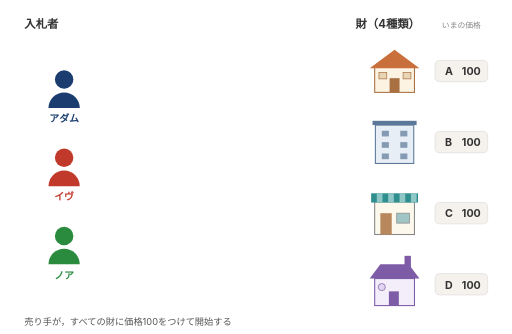
t = 0.00 s
t = 1.50 s: frame unchanged from t = 0.00 s, image omitted
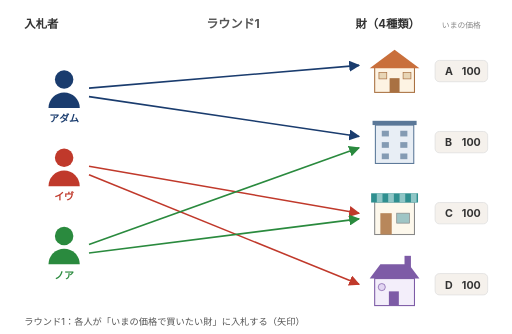
t = 3.00 s
t = 5.25 s: frame unchanged from t = 3.00 s, image omitted
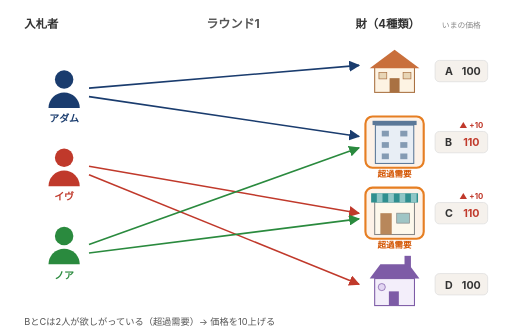
t = 6.75 s
t = 8.25 s: frame unchanged from t = 6.75 s, image omitted

The animated SVG that drew these frames (rendered in a browser with its animation timeline set to each time). Animation: 28 SMIL elements (animate=28); frames cover the first 8.25 s, repeats indefinitely.

<svg xmlns="http://www.w3.org/2000/svg" viewBox="0 0 720 470" style="font-family:-apple-system,BlinkMacSystemFont,'Hiragino Sans','Yu Gothic',sans-serif">
<!-- 同時競り上げ方式（SMRA）のイメージアニメ
     7段階 × 3s = 21s, calcMode="discrete"
     keyTimes: 0;0.1429;0.2857;0.4286;0.5714;0.7143;0.8571;1
     段階: ①価格100で開始 ②R1入札 ③B,C値上げ(110) ④R2入札 ⑤C,D値上げ(C120,D110) ⑥R3入札 ⑦終了 -->
<defs>
  <marker id="arrA" viewBox="0 0 10 10" refX="9" refY="5" markerWidth="7" markerHeight="7" orient="auto"><path d="M0,0 L10,5 L0,10 z" fill="#1a3c6e"/></marker>
  <marker id="arrE" viewBox="0 0 10 10" refX="9" refY="5" markerWidth="7" markerHeight="7" orient="auto"><path d="M0,0 L10,5 L0,10 z" fill="#c0392b"/></marker>
  <marker id="arrN" viewBox="0 0 10 10" refX="9" refY="5" markerWidth="7" markerHeight="7" orient="auto"><path d="M0,0 L10,5 L0,10 z" fill="#2a8a3e"/></marker>
</defs>

<!-- ===== 静的レイアウト ===== -->
<text x="34" y="40" fill="#333" font-size="16" font-weight="700">入札者</text>
<text x="500" y="40" fill="#333" font-size="16" font-weight="700">財（4種類）</text>
<text x="649" y="40" fill="#888" font-size="11" text-anchor="middle">いまの価格</text>

<!-- 入札者：アダム（青） -->
<circle cx="90" cy="112" r="13" fill="#1a3c6e"/>
<path d="M68,152 a22,22 0 0 1 44,0 z" fill="#1a3c6e"/>
<text x="90" y="172" text-anchor="middle" fill="#1a3c6e" font-size="14" font-weight="700">アダム</text>
<!-- 入札者：イヴ（赤） -->
<circle cx="90" cy="222" r="13" fill="#c0392b"/>
<path d="M68,262 a22,22 0 0 1 44,0 z" fill="#c0392b"/>
<text x="90" y="282" text-anchor="middle" fill="#c0392b" font-size="14" font-weight="700">イヴ</text>
<!-- 入札者：ノア（緑） -->
<circle cx="90" cy="332" r="13" fill="#2a8a3e"/>
<path d="M68,372 a22,22 0 0 1 44,0 z" fill="#2a8a3e"/>
<text x="90" y="392" text-anchor="middle" fill="#2a8a3e" font-size="14" font-weight="700">ノア</text>

<!-- ===== 超過需要ハイライト（アイコンの背面に描く） ===== -->
<!-- 段階③：B と C -->
<g opacity="0">
  <animate attributeName="opacity" dur="21s" repeatCount="indefinite" calcMode="discrete" keyTimes="0;0.1429;0.2857;0.4286;0.5714;0.7143;0.8571;1" values="0;0;1;0;0;0;0;0"/>
  <rect x="514" y="164" width="82" height="72" rx="10" fill="rgba(230,126,34,0.10)" stroke="#e67e22" stroke-width="3"/>
  <rect x="514" y="264" width="82" height="72" rx="10" fill="rgba(230,126,34,0.10)" stroke="#e67e22" stroke-width="3"/>
  <text x="555" y="249" text-anchor="middle" fill="#d35400" font-size="12" font-weight="700">超過需要</text>
  <text x="555" y="349" text-anchor="middle" fill="#d35400" font-size="12" font-weight="700">超過需要</text>
</g>
<!-- 段階⑤：C と D -->
<g opacity="0">
  <animate attributeName="opacity" dur="21s" repeatCount="indefinite" calcMode="discrete" keyTimes="0;0.1429;0.2857;0.4286;0.5714;0.7143;0.8571;1" values="0;0;0;0;1;0;0;0"/>
  <rect x="514" y="264" width="82" height="72" rx="10" fill="rgba(230,126,34,0.10)" stroke="#e67e22" stroke-width="3"/>
  <rect x="514" y="364" width="82" height="72" rx="10" fill="rgba(230,126,34,0.10)" stroke="#e67e22" stroke-width="3"/>
  <text x="555" y="349" text-anchor="middle" fill="#d35400" font-size="12" font-weight="700">超過需要</text>
  <text x="555" y="449" text-anchor="middle" fill="#d35400" font-size="12" font-weight="700">超過需要</text>
</g>

<!-- ===== 財のアイコン ===== -->
<!-- 財A（yc=100）：三角屋根の一戸建て -->
<g>
  <rect x="527" y="94" width="56" height="36" fill="#fdf3e3" stroke="#a97142" stroke-width="1.5"/>
  <polygon points="520,96 555,70 590,96" fill="#c96f3b"/>
  <rect x="548" y="110" width="14" height="20" fill="#a97142"/>
  <rect x="533" y="102" width="11" height="9" fill="#e8d5b5" stroke="#a97142" stroke-width="1"/>
  <rect x="567" y="102" width="11" height="9" fill="#e8d5b5" stroke="#a97142" stroke-width="1"/>
</g>
<!-- 財B（yc=200）：3階建てのビル -->
<g>
  <rect x="528" y="176" width="54" height="54" fill="#e8eef5" stroke="#5b7898" stroke-width="1.5"/>
  <rect x="524" y="170" width="62" height="6" fill="#5b7898"/>
  <rect x="537" y="184" width="10" height="8" fill="#5b7898" opacity="0.7"/>
  <rect x="563" y="184" width="10" height="8" fill="#5b7898" opacity="0.7"/>
  <rect x="537" y="200" width="10" height="8" fill="#5b7898" opacity="0.7"/>
  <rect x="563" y="200" width="10" height="8" fill="#5b7898" opacity="0.7"/>
  <rect x="537" y="216" width="10" height="8" fill="#5b7898" opacity="0.7"/>
  <rect x="563" y="216" width="10" height="8" fill="#5b7898" opacity="0.7"/>
</g>
<!-- 財C（yc=300）：ひさし付きの店 -->
<g>
  <rect x="527" y="284" width="56" height="46" fill="#fdf8ec" stroke="#888" stroke-width="1.5"/>
  <rect x="522" y="272" width="66" height="13" fill="#2f8f8f"/>
  <rect x="530" y="272" width="8" height="13" fill="#8fc6c6"/>
  <rect x="546" y="272" width="8" height="13" fill="#8fc6c6"/>
  <rect x="562" y="272" width="8" height="13" fill="#8fc6c6"/>
  <rect x="578" y="272" width="8" height="13" fill="#8fc6c6"/>
  <rect x="535" y="300" width="16" height="30" fill="#b8875b"/>
  <rect x="558" y="300" width="18" height="14" fill="#9fc5c5" stroke="#888" stroke-width="1"/>
</g>
<!-- 財D（yc=400）：煙突つきのコテージ -->
<g>
  <rect x="527" y="392" width="56" height="38" fill="#f3eefa" stroke="#7d5ba6" stroke-width="1.5"/>
  <polygon points="520,392 535,372 575,372 590,392" fill="#7d5ba6"/>
  <rect x="569" y="360" width="9" height="16" fill="#7d5ba6"/>
  <rect x="547" y="410" width="14" height="20" fill="#7d5ba6"/>
  <circle cx="537" cy="404" r="5" fill="#e2d5f2" stroke="#7d5ba6" stroke-width="1"/>
</g>

<!-- ===== 価格タグ ===== -->
<rect x="612" y="85" width="74" height="30" rx="6" fill="#f5f1ec" stroke="#ddd"/>
<text x="626" y="106" fill="#333" font-size="15" font-weight="700">A</text>
<rect x="612" y="185" width="74" height="30" rx="6" fill="#f5f1ec" stroke="#ddd"/>
<text x="626" y="206" fill="#333" font-size="15" font-weight="700">B</text>
<rect x="612" y="285" width="74" height="30" rx="6" fill="#f5f1ec" stroke="#ddd"/>
<text x="626" y="306" fill="#333" font-size="15" font-weight="700">C</text>
<rect x="612" y="385" width="74" height="30" rx="6" fill="#f5f1ec" stroke="#ddd"/>
<text x="626" y="406" fill="#333" font-size="15" font-weight="700">D</text>

<!-- A：ずっと100 -->
<text x="663" y="106" text-anchor="middle" fill="#333" font-size="15" font-weight="700">100</text>

<!-- B：100（①②）→110（③で赤く上昇表示）→110（④以降） -->
<g opacity="0">
  <animate attributeName="opacity" dur="21s" repeatCount="indefinite" calcMode="discrete" keyTimes="0;0.1429;0.2857;0.4286;0.5714;0.7143;0.8571;1" values="1;1;0;0;0;0;0;0"/>
  <text x="663" y="206" text-anchor="middle" fill="#333" font-size="15" font-weight="700">100</text>
</g>
<g opacity="0">
  <animate attributeName="opacity" dur="21s" repeatCount="indefinite" calcMode="discrete" keyTimes="0;0.1429;0.2857;0.4286;0.5714;0.7143;0.8571;1" values="0;0;1;0;0;0;0;0"/>
  <text x="663" y="206" text-anchor="middle" fill="#c0392b" font-size="15" font-weight="700">110</text>
  <text x="663" y="180" text-anchor="middle" fill="#c0392b" font-size="11" font-weight="700">▲ +10</text>
</g>
<g opacity="0">
  <animate attributeName="opacity" dur="21s" repeatCount="indefinite" calcMode="discrete" keyTimes="0;0.1429;0.2857;0.4286;0.5714;0.7143;0.8571;1" values="0;0;0;1;1;1;1;1"/>
  <text x="663" y="206" text-anchor="middle" fill="#333" font-size="15" font-weight="700">110</text>
</g>

<!-- C：100（①②）→110（③赤）→110（④）→120（⑤赤）→120（⑥⑦） -->
<g opacity="0">
  <animate attributeName="opacity" dur="21s" repeatCount="indefinite" calcMode="discrete" keyTimes="0;0.1429;0.2857;0.4286;0.5714;0.7143;0.8571;1" values="1;1;0;0;0;0;0;0"/>
  <text x="663" y="306" text-anchor="middle" fill="#333" font-size="15" font-weight="700">100</text>
</g>
<g opacity="0">
  <animate attributeName="opacity" dur="21s" repeatCount="indefinite" calcMode="discrete" keyTimes="0;0.1429;0.2857;0.4286;0.5714;0.7143;0.8571;1" values="0;0;1;0;0;0;0;0"/>
  <text x="663" y="306" text-anchor="middle" fill="#c0392b" font-size="15" font-weight="700">110</text>
  <text x="663" y="280" text-anchor="middle" fill="#c0392b" font-size="11" font-weight="700">▲ +10</text>
</g>
<g opacity="0">
  <animate attributeName="opacity" dur="21s" repeatCount="indefinite" calcMode="discrete" keyTimes="0;0.1429;0.2857;0.4286;0.5714;0.7143;0.8571;1" values="0;0;0;1;0;0;0;0"/>
  <text x="663" y="306" text-anchor="middle" fill="#333" font-size="15" font-weight="700">110</text>
</g>
<g opacity="0">
  <animate attributeName="opacity" dur="21s" repeatCount="indefinite" calcMode="discrete" keyTimes="0;0.1429;0.2857;0.4286;0.5714;0.7143;0.8571;1" values="0;0;0;0;1;0;0;0"/>
  <text x="663" y="306" text-anchor="middle" fill="#c0392b" font-size="15" font-weight="700">120</text>
  <text x="663" y="280" text-anchor="middle" fill="#c0392b" font-size="11" font-weight="700">▲ +10</text>
</g>
<g opacity="0">
  <animate attributeName="opacity" dur="21s" repeatCount="indefinite" calcMode="discrete" keyTimes="0;0.1429;0.2857;0.4286;0.5714;0.7143;0.8571;1" values="0;0;0;0;0;1;1;1"/>
  <text x="663" y="306" text-anchor="middle" fill="#333" font-size="15" font-weight="700">120</text>
</g>

<!-- D：100（①〜④）→110（⑤赤）→110（⑥⑦） -->
<g opacity="0">
  <animate attributeName="opacity" dur="21s" repeatCount="indefinite" calcMode="discrete" keyTimes="0;0.1429;0.2857;0.4286;0.5714;0.7143;0.8571;1" values="1;1;1;1;0;0;0;0"/>
  <text x="663" y="406" text-anchor="middle" fill="#333" font-size="15" font-weight="700">100</text>
</g>
<g opacity="0">
  <animate attributeName="opacity" dur="21s" repeatCount="indefinite" calcMode="discrete" keyTimes="0;0.1429;0.2857;0.4286;0.5714;0.7143;0.8571;1" values="0;0;0;0;1;0;0;0"/>
  <text x="663" y="406" text-anchor="middle" fill="#c0392b" font-size="15" font-weight="700">110</text>
  <text x="663" y="380" text-anchor="middle" fill="#c0392b" font-size="11" font-weight="700">▲ +10</text>
</g>
<g opacity="0">
  <animate attributeName="opacity" dur="21s" repeatCount="indefinite" calcMode="discrete" keyTimes="0;0.1429;0.2857;0.4286;0.5714;0.7143;0.8571;1" values="0;0;0;0;0;1;1;1"/>
  <text x="663" y="406" text-anchor="middle" fill="#333" font-size="15" font-weight="700">110</text>
</g>

<!-- ===== ラウンド1の入札矢印（②③） A→A,B / E→C,D / N→B,C ===== -->
<g opacity="0" fill="none">
  <animate attributeName="opacity" dur="21s" repeatCount="indefinite" calcMode="discrete" keyTimes="0;0.1429;0.2857;0.4286;0.5714;0.7143;0.8571;1" values="0;1;1;0;0;0;0;0"/>
  <path d="M125,124 L505,92" stroke="#1a3c6e" stroke-width="2.2" marker-end="url(#arrA)"/>
  <path d="M125,136 L505,192" stroke="#1a3c6e" stroke-width="2.2" marker-end="url(#arrA)"/>
  <path d="M125,234 L505,300" stroke="#c0392b" stroke-width="2.2" marker-end="url(#arrE)"/>
  <path d="M125,246 L505,400" stroke="#c0392b" stroke-width="2.2" marker-end="url(#arrE)"/>
  <path d="M125,344 L505,208" stroke="#2a8a3e" stroke-width="2.2" marker-end="url(#arrN)"/>
  <path d="M125,356 L505,308" stroke="#2a8a3e" stroke-width="2.2" marker-end="url(#arrN)"/>
</g>

<!-- ===== ラウンド2の入札矢印（④⑤） A→A,D / E→C,D / N→B,C ===== -->
<g opacity="0" fill="none">
  <animate attributeName="opacity" dur="21s" repeatCount="indefinite" calcMode="discrete" keyTimes="0;0.1429;0.2857;0.4286;0.5714;0.7143;0.8571;1" values="0;0;0;1;1;0;0;0"/>
  <path d="M125,124 L505,92" stroke="#1a3c6e" stroke-width="2.2" marker-end="url(#arrA)"/>
  <path d="M125,136 L505,392" stroke="#1a3c6e" stroke-width="2.2" marker-end="url(#arrA)"/>
  <path d="M125,234 L505,300" stroke="#c0392b" stroke-width="2.2" marker-end="url(#arrE)"/>
  <path d="M125,246 L505,400" stroke="#c0392b" stroke-width="2.2" marker-end="url(#arrE)"/>
  <path d="M125,344 L505,208" stroke="#2a8a3e" stroke-width="2.2" marker-end="url(#arrN)"/>
  <path d="M125,356 L505,308" stroke="#2a8a3e" stroke-width="2.2" marker-end="url(#arrN)"/>
</g>

<!-- ===== ラウンド3の入札矢印（⑥⑦） A→A / E→D / N→B,C ===== -->
<g opacity="0" fill="none">
  <animate attributeName="opacity" dur="21s" repeatCount="indefinite" calcMode="discrete" keyTimes="0;0.1429;0.2857;0.4286;0.5714;0.7143;0.8571;1" values="0;0;0;0;0;1;1;1"/>
  <path d="M125,130 L505,92" stroke="#1a3c6e" stroke-width="2.2" marker-end="url(#arrA)"/>
  <path d="M125,240 L505,400" stroke="#c0392b" stroke-width="2.2" marker-end="url(#arrE)"/>
  <path d="M125,344 L505,208" stroke="#2a8a3e" stroke-width="2.2" marker-end="url(#arrN)"/>
  <path d="M125,356 L505,308" stroke="#2a8a3e" stroke-width="2.2" marker-end="url(#arrN)"/>
</g>

<!-- ===== ラウンド表示 ===== -->
<g opacity="0">
  <animate attributeName="opacity" dur="21s" repeatCount="indefinite" calcMode="discrete" keyTimes="0;0.1429;0.2857;0.4286;0.5714;0.7143;0.8571;1" values="0;1;1;0;0;0;0;0"/>
  <text x="290" y="40" fill="#555" font-size="17" font-weight="700">ラウンド1</text>
</g>
<g opacity="0">
  <animate attributeName="opacity" dur="21s" repeatCount="indefinite" calcMode="discrete" keyTimes="0;0.1429;0.2857;0.4286;0.5714;0.7143;0.8571;1" values="0;0;0;1;1;0;0;0"/>
  <text x="290" y="40" fill="#555" font-size="17" font-weight="700">ラウンド2</text>
</g>
<g opacity="0">
  <animate attributeName="opacity" dur="21s" repeatCount="indefinite" calcMode="discrete" keyTimes="0;0.1429;0.2857;0.4286;0.5714;0.7143;0.8571;1" values="0;0;0;0;0;1;0;0"/>
  <text x="290" y="40" fill="#555" font-size="17" font-weight="700">ラウンド3</text>
</g>
<g opacity="0">
  <animate attributeName="opacity" dur="21s" repeatCount="indefinite" calcMode="discrete" keyTimes="0;0.1429;0.2857;0.4286;0.5714;0.7143;0.8571;1" values="0;0;0;0;0;0;1;1"/>
  <text x="290" y="40" fill="#2a8a3e" font-size="17" font-weight="700">終了！</text>
</g>

<!-- ===== 終了時の落札者表示（⑦） ===== -->
<g opacity="0">
  <animate attributeName="opacity" dur="21s" repeatCount="indefinite" calcMode="discrete" keyTimes="0;0.1429;0.2857;0.4286;0.5714;0.7143;0.8571;1" values="0;0;0;0;0;0;1;1"/>
  <text x="555" y="145" text-anchor="middle" fill="#1a3c6e" font-size="13" font-weight="700">→ アダム</text>
  <text x="555" y="245" text-anchor="middle" fill="#2a8a3e" font-size="13" font-weight="700">→ ノア</text>
  <text x="555" y="345" text-anchor="middle" fill="#2a8a3e" font-size="13" font-weight="700">→ ノア</text>
  <text x="555" y="445" text-anchor="middle" fill="#c0392b" font-size="13" font-weight="700">→ イヴ</text>
</g>

<!-- ===== 手順キャプション（下段・各段階のみ表示） ===== -->
<g opacity="0">
  <animate attributeName="opacity" dur="21s" repeatCount="indefinite" calcMode="discrete" keyTimes="0;0.1429;0.2857;0.4286;0.5714;0.7143;0.8571;1" values="1;0;0;0;0;0;0;0"/>
  <text x="34" y="458" fill="#555" font-size="13">売り手が，すべての財に価格100をつけて開始する</text>
</g>
<g opacity="0">
  <animate attributeName="opacity" dur="21s" repeatCount="indefinite" calcMode="discrete" keyTimes="0;0.1429;0.2857;0.4286;0.5714;0.7143;0.8571;1" values="0;1;0;0;0;0;0;0"/>
  <text x="34" y="458" fill="#555" font-size="13">ラウンド1：各人が「いまの価格で買いたい財」に入札する（矢印）</text>
</g>
<g opacity="0">
  <animate attributeName="opacity" dur="21s" repeatCount="indefinite" calcMode="discrete" keyTimes="0;0.1429;0.2857;0.4286;0.5714;0.7143;0.8571;1" values="0;0;1;0;0;0;0;0"/>
  <text x="34" y="458" fill="#555" font-size="13">BとCは2人が欲しがっている（超過需要）→ 価格を10上げる</text>
</g>
<g opacity="0">
  <animate attributeName="opacity" dur="21s" repeatCount="indefinite" calcMode="discrete" keyTimes="0;0.1429;0.2857;0.4286;0.5714;0.7143;0.8571;1" values="0;0;0;1;0;0;0;0"/>
  <text x="34" y="458" fill="#555" font-size="13">ラウンド2：値上がりを見て選び直す（アダムはBをやめてDへ）</text>
</g>
<g opacity="0">
  <animate attributeName="opacity" dur="21s" repeatCount="indefinite" calcMode="discrete" keyTimes="0;0.1429;0.2857;0.4286;0.5714;0.7143;0.8571;1" values="0;0;0;0;1;0;0;0"/>
  <text x="34" y="458" fill="#555" font-size="13">こんどはCとDが超過需要 → 価格を10上げる</text>
</g>
<g opacity="0">
  <animate attributeName="opacity" dur="21s" repeatCount="indefinite" calcMode="discrete" keyTimes="0;0.1429;0.2857;0.4286;0.5714;0.7143;0.8571;1" values="0;0;0;0;0;1;0;0"/>
  <text x="34" y="458" fill="#555" font-size="13">ラウンド3：アダムはAだけ，イヴはDだけに絞る</text>
</g>
<g opacity="0">
  <animate attributeName="opacity" dur="21s" repeatCount="indefinite" calcMode="discrete" keyTimes="0;0.1429;0.2857;0.4286;0.5714;0.7143;0.8571;1" values="0;0;0;0;0;0;1;1"/>
  <text x="34" y="458" fill="#555" font-size="13">どの財も買いたい人が1人だけ → 終了．いまの価格で売買が成立する</text>
</g>
</svg>
